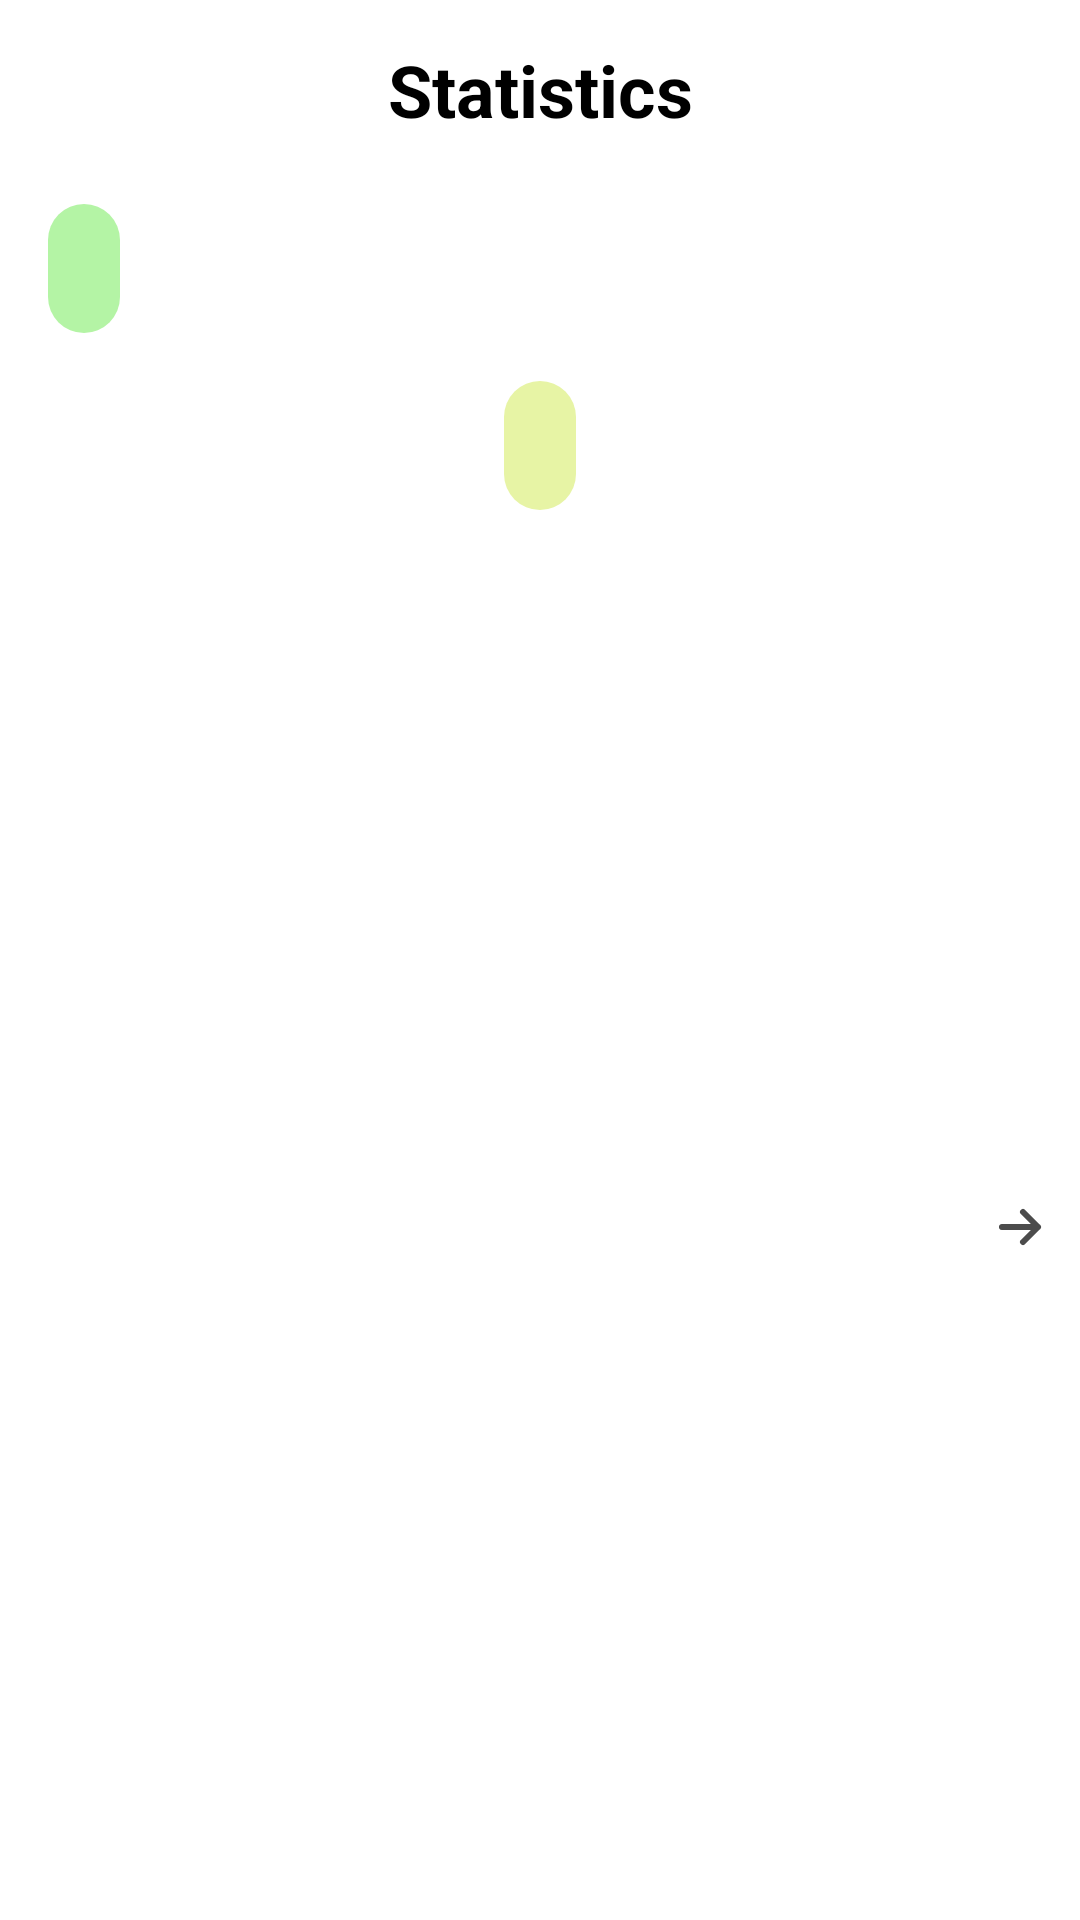

Write the Android layout XML for this screen, with the resource values it uses.
<!-- AndroidManifest.xml: application theme Theme.EcoTracker -->
<!-- res/layout/fragment_statistics.xml -->
<?xml version="1.0" encoding="utf-8"?>
<androidx.coordinatorlayout.widget.CoordinatorLayout xmlns:android="http://schemas.android.com/apk/res/android"
    xmlns:tools="http://schemas.android.com/tools"
    android:layout_width="match_parent"
    android:layout_height="match_parent"
    xmlns:app="http://schemas.android.com/apk/res-auto"
    tools:context=".presentation.ui.fragments.StatisticsFragment">

    <ProgressBar
        android:id="@+id/progressBar"
        style="?android:attr/progressBarStyle"
        android:layout_width="wrap_content"
        android:layout_height="wrap_content"
        android:layout_gravity="center"
        android:visibility="gone"
        tools:visibility="visible" />

    <com.google.android.material.appbar.AppBarLayout
        android:id="@+id/appbar"
        android:layout_width="match_parent"
        android:layout_height="wrap_content"
        android:background="@android:color/transparent">

        <TextView
            android:id="@+id/title"
            android:layout_width="match_parent"
            android:layout_height="60dp"
            android:gravity="center"
            android:paddingVertical="10dp"
            android:text="@string/statistics"
            android:textColor="@color/black"
            android:textSize="24sp"
            android:textStyle="bold" />

        <TextView
            android:id="@+id/xp_label"
            android:layout_width="wrap_content"
            android:layout_height="wrap_content"
            android:layout_marginStart="16dp"
            android:layout_marginTop="8dp"
            android:layout_marginEnd="16dp"
            android:layout_marginBottom="8dp"
            android:background="@drawable/habits_counter_bg"
            android:backgroundTint="@color/main"
            android:layout_gravity="start"
            android:padding="12dp"
            android:text=""
            android:textAlignment="textStart"
            android:textColor="@color/black"
            android:textStyle="bold"
            android:textSize="14sp" />

        <TextView
            android:id="@+id/streak_label"
            android:layout_width="wrap_content"
            android:layout_height="wrap_content"
            android:layout_marginStart="16dp"
            android:layout_marginTop="8dp"
            android:layout_marginEnd="16dp"
            android:layout_marginBottom="8dp"
            android:background="@drawable/habits_counter_bg"
            android:backgroundTint="#FFE7F4A5"
            android:layout_gravity="center"
            android:padding="12dp"
            android:text=""
            android:textColor="@color/black"
            android:textStyle="bold"
            android:textSize="14sp" />

    </com.google.android.material.appbar.AppBarLayout>


    <RelativeLayout
        android:layout_width="match_parent"
        android:layout_height="match_parent"
        app:layout_behavior="@string/appbar_scrolling_view_behavior">

        <androidx.viewpager2.widget.ViewPager2
            android:id="@+id/viewPagerStatistics"
            android:layout_width="match_parent"
            android:layout_height="wrap_content"
            android:layout_centerInParent="true"/>

        <ImageView
            android:id="@+id/ivArrowLeft"
            android:layout_width="24dp"
            android:layout_height="300dp"
            android:layout_centerVertical="true"
            android:layout_alignParentStart="true"
            android:layout_marginStart="8dp"
            android:alpha="0.7"
            android:src="@drawable/ic_arrow_left" />

        <ImageView
            android:id="@+id/ivArrowRight"
            android:layout_width="24dp"
            android:layout_height="300dp"
            android:layout_centerVertical="true"
            android:layout_alignParentEnd="true"
            android:layout_marginEnd="8dp"
            android:alpha="0.7"
            android:src="@drawable/ic_arrow_right" />

    </RelativeLayout>
</androidx.coordinatorlayout.widget.CoordinatorLayout>
<!-- resources referenced by this layout -->
<resources>
  <color name="black">#FF000000</color>
  <color name="main">#FFB4F4A5</color>
  <!-- drawable habits_counter_bg (drawable) -->
  <?xml version="1.0" encoding="utf-8"?>
  <shape xmlns:android="http://schemas.android.com/apk/res/android"
      android:shape="rectangle">
  
      <corners android:radius="20dp" />
  
  </shape>
  <!-- drawable ic_arrow_right (drawable) -->
  <vector xmlns:android="http://schemas.android.com/apk/res/android"
      android:width="800dp"
      android:height="800dp"
      android:viewportWidth="24"
      android:viewportHeight="24">
    <path
        android:pathData="M6,12H18M18,12L13,7M18,12L13,17"
        android:strokeLineJoin="round"
        android:strokeWidth="2"
        android:fillColor="#00000000"
        android:strokeColor="#000000"
        android:strokeLineCap="round"/>
  </vector>
  <string name="statistics">Statistics</string>
  <style name="Theme.EcoTracker" parent="Base.Theme.EcoTracker" />
  <style name="Base.Theme.EcoTracker" parent="Theme.Material3.DayNight.NoActionBar">
          
          <item name="android:windowBackground">@color/background</item>
          <item name="android:textColor">@color/white</item>
          <item name="android:statusBarColor">@color/main</item>
          <item name="colorPrimary">@color/main</item>
          <item name="itemActiveIndicatorStyle">@color/white</item>
          <item name="background">@color/white</item>
          <item name="android:textColorSecondary">@color/pale_white</item>
          <item name="alertDialogTheme">@style/AppTheme.Dialog</item>
          
      </style>
  <color name="background">#FFFFFF</color>
  <color name="white">#FFFFFFFF</color>
  <color name="pale_white">#888888</color>
  <style name="AppTheme.Dialog" parent="Theme.MaterialComponents.DayNight.Dialog">
          <item name="android:textColor">@color/white</item>
          <item name="colorPrimary">@color/black</item>
      </style>
</resources>
